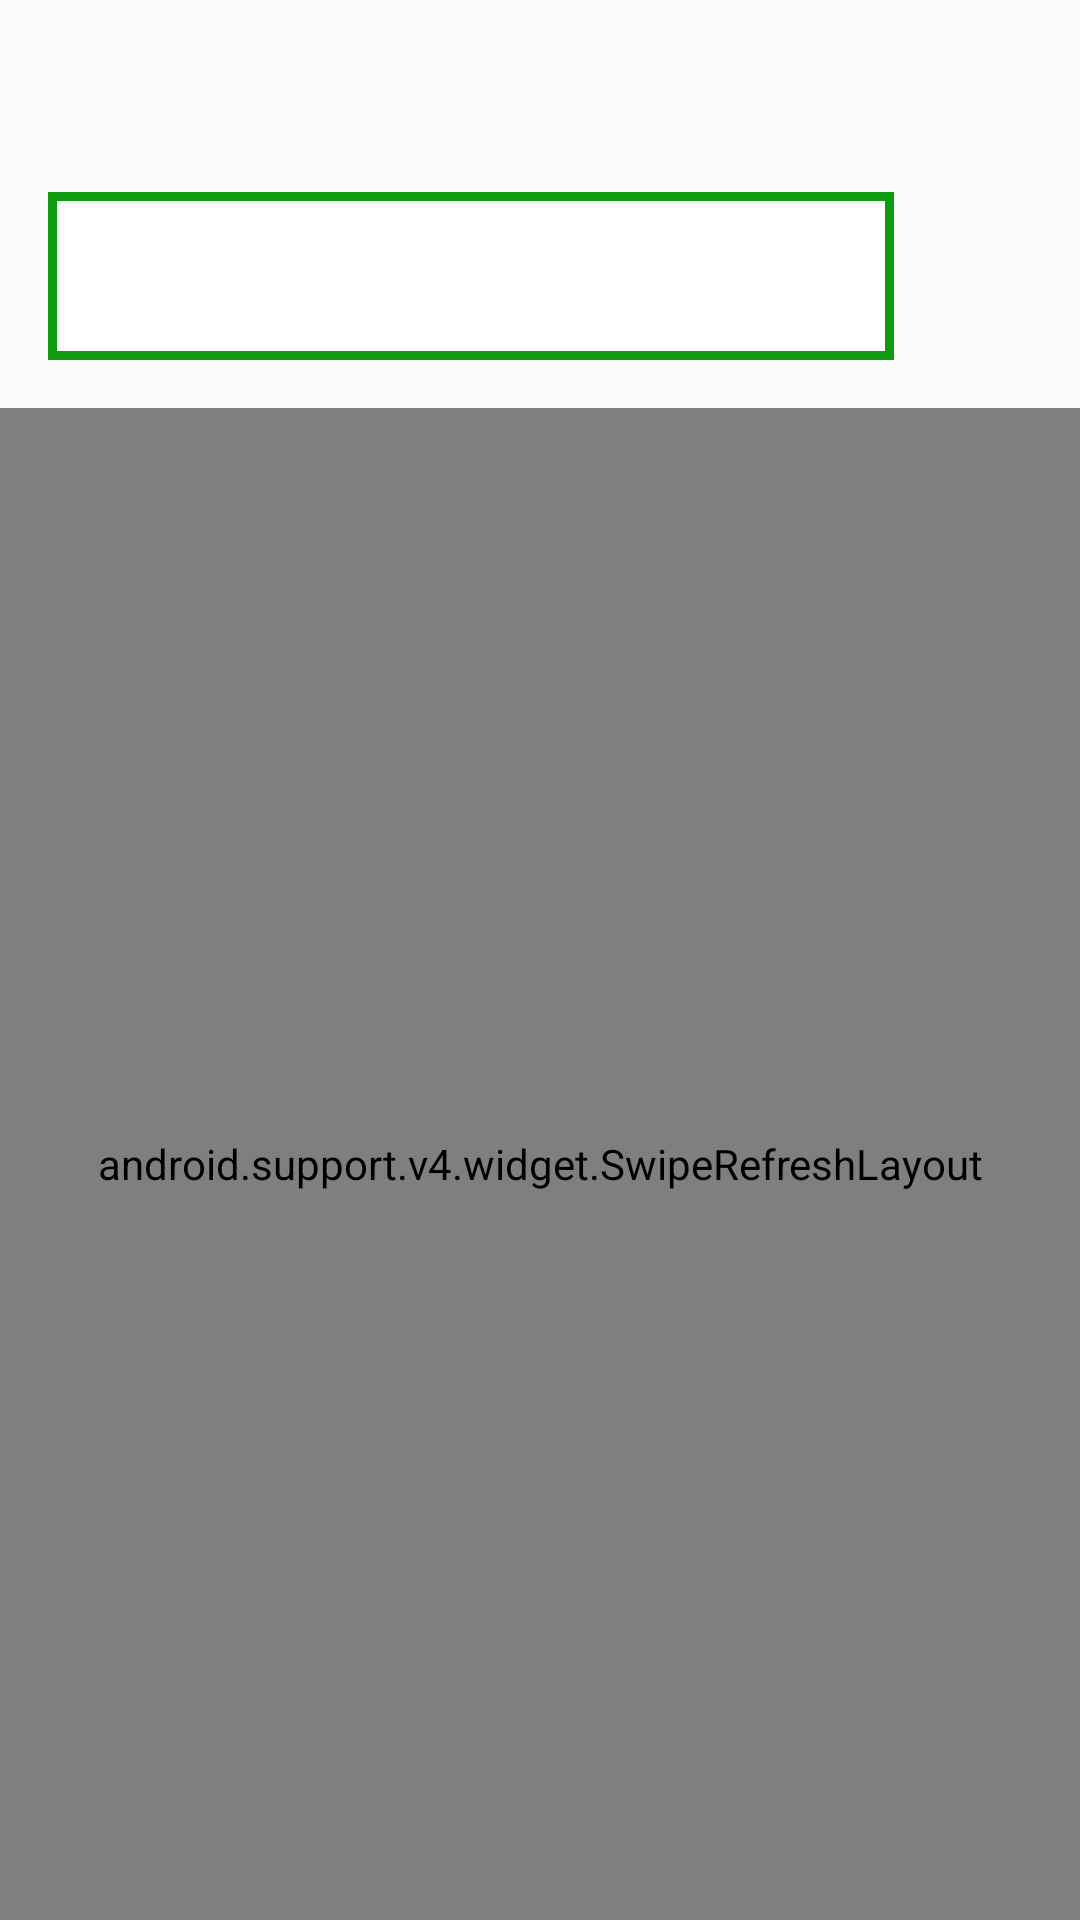

The Android layout XML behind this screen, and the referenced resources:
<!-- AndroidManifest.xml: application theme AppTheme -->
<!-- res/layout/activity_history.xml -->
<?xml version="1.0" encoding="utf-8"?>

<LinearLayout xmlns:android="http://schemas.android.com/apk/res/android"
    xmlns:app="http://schemas.android.com/apk/res-auto"
    xmlns:tools="http://schemas.android.com/tools"
    android:orientation="vertical"
    android:layout_width="match_parent"
    android:layout_height="match_parent"
    tools:context=".history.History">
    <include layout="@layout/back"/>

    <LinearLayout
        android:layout_margin="16dp"
        android:orientation="horizontal"
        android:layout_width="match_parent"
        android:layout_height="wrap_content">

        <EditText
            android:padding="4dp"
            android:inputType="phone"
            android:layout_weight="1"
            android:id="@+id/history_search"
            android:background="@drawable/boarder"
            android:layout_width="match_parent"
            android:layout_height="56dp" />

        <ImageView
            android:id="@+id/search"
            android:scaleType="centerCrop"
            android:layout_marginLeft="4dp"
            android:layout_weight="1"
            android:src="@drawable/ic_search_black_24dp"
            android:layout_width="88dp"
            android:layout_height="56dp" />

    </LinearLayout>

    <android.support.v4.widget.SwipeRefreshLayout
        android:id="@+id/swipe"
        android:layout_width="match_parent"
        android:layout_height="match_parent">

        <android.support.v7.widget.RecyclerView
            android:id="@+id/history_rrv"
            android:layout_width="match_parent"
            android:layout_height="match_parent"
            >

        </android.support.v7.widget.RecyclerView>

    </android.support.v4.widget.SwipeRefreshLayout>




</LinearLayout>
<!-- res/layout/back.xml (included above) -->
<?xml version="1.0" encoding="utf-8"?>


<android.support.v7.widget.Toolbar
    xmlns:android="http://schemas.android.com/apk/res/android"
    android:orientation="horizontal"
    android:id="@+id/toolbar"
    android:layout_width="wrap_content"
    android:layout_height="48dp">

</android.support.v7.widget.Toolbar>
<!-- resources referenced by this layout -->
<resources>
  <!-- drawable boarder (drawable) -->
  <?xml version="1.0" encoding="utf-8"?>
  
  <shape xmlns:android="http://schemas.android.com/apk/res/android" android:shape="rectangle" >
      <solid android:color="@android:color/white" />
      <stroke android:width="3dip" android:color="@color/colorPrimaryDark"/>
  </shape>
  <style name="AppTheme" parent="Theme.AppCompat.Light.NoActionBar">
          
          <item name="colorPrimary">@color/colorPrimary</item>
          <item name="colorPrimaryDark">@color/colorPrimaryDark</item>
          <item name="colorAccent">@color/colorAccent</item>
      </style>
  <color name="colorPrimaryDark">#0f9b0f</color>
  <color name="colorPrimary">#0f9b0f</color>
  <color name="colorAccent">#52c234</color>
</resources>
